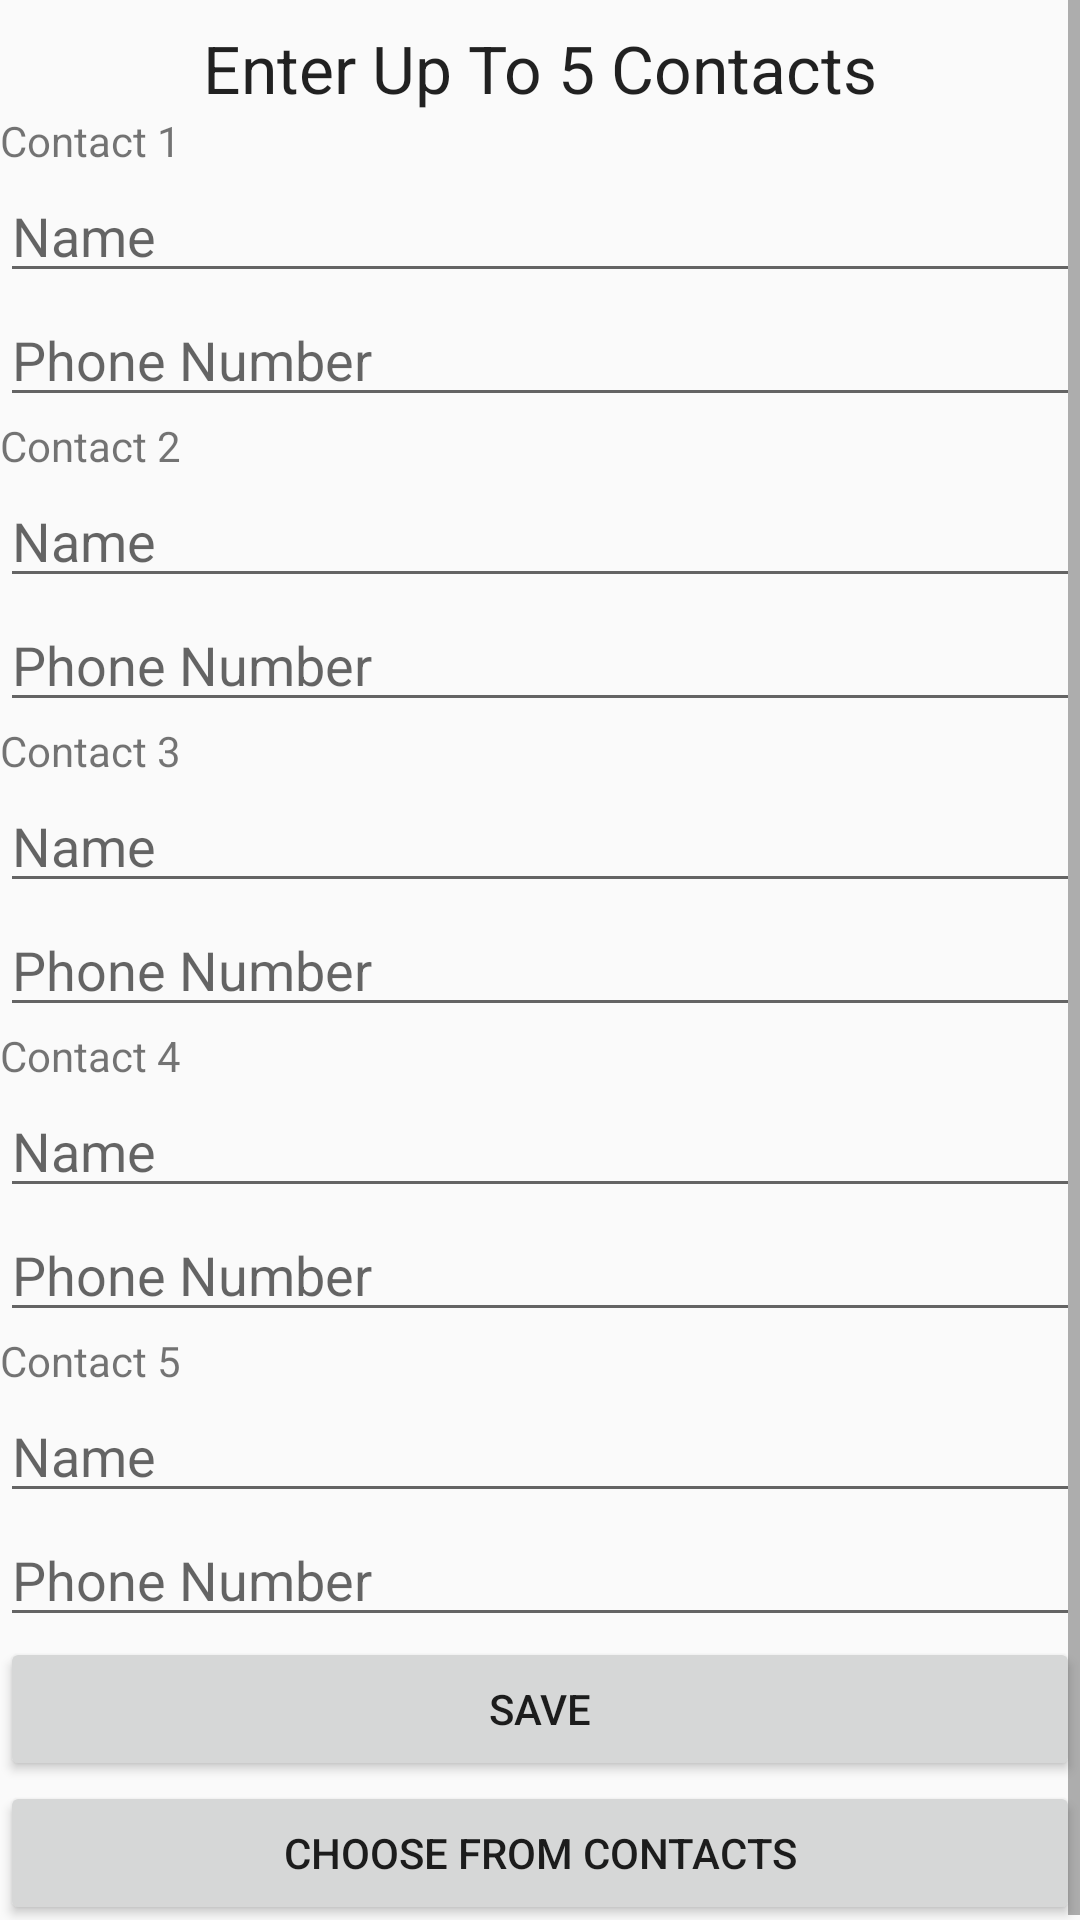

This screen was rendered from an Android layout file. Write that file and the resources it references.
<!-- AndroidManifest.xml: application theme AppTheme -->
<!-- res/layout/activity_add_contacts.xml -->
<?xml version="1.0" encoding="utf-8"?>
<ScrollView xmlns:android="http://schemas.android.com/apk/res/android"
    xmlns:app="http://schemas.android.com/apk/res-auto"
    xmlns:tools="http://schemas.android.com/tools"
    android:layout_width="match_parent"
    android:layout_height="match_parent"
    tools:context=".AddContacts">

    <LinearLayout
        android:layout_width="match_parent"
        android:layout_height="match_parent"
        android:layout_centerHorizontal="true"
        android:layout_centerVertical="true"
        android:layout_marginTop="8dp"
        android:orientation="vertical"
        app:layout_constraintEnd_toEndOf="parent"
        app:layout_constraintStart_toStartOf="parent"
        app:layout_constraintTop_toTopOf="parent">

        <TextView
            android:layout_width="wrap_content"
            android:layout_height="wrap_content"
            android:layout_gravity="center_horizontal"
            android:text="Enter Up To 5 Contacts"
            android:textAppearance="?android:attr/textAppearanceLarge" />

        <TextView
            android:layout_width="wrap_content"
            android:layout_height="wrap_content"
            android:text="Contact 1" />

        <EditText
            android:id="@+id/EditTextContactName1"
            android:layout_width="match_parent"
            android:layout_height="wrap_content"
            android:hint="Name" />

        <EditText
            android:id="@+id/EditTextPhone1"
            android:inputType="phone"
            android:layout_width="match_parent"
            android:layout_height="wrap_content"
            android:hint="Phone Number" />

        <TextView
            android:layout_width="wrap_content"
            android:layout_height="wrap_content"
            android:text="Contact 2" />

        <EditText
            android:id="@+id/EditTextContactName2"
            android:layout_width="match_parent"
            android:layout_height="wrap_content"
            android:hint="Name" />

        <EditText
            android:id="@+id/EditTextPhone2"
            android:inputType="phone"
            android:layout_width="match_parent"
            android:layout_height="wrap_content"
            android:hint="Phone Number" />

        <TextView
            android:layout_width="wrap_content"
            android:layout_height="wrap_content"
            android:text="Contact 3" />

        <EditText
            android:id="@+id/EditTextContactName3"
            android:layout_width="match_parent"
            android:layout_height="wrap_content"
            android:hint="Name" />

        <EditText
            android:id="@+id/EditTextPhone3"
            android:inputType="phone"
            android:layout_width="match_parent"
            android:layout_height="wrap_content"
            android:hint="Phone Number" />

        <TextView
            android:layout_width="wrap_content"
            android:layout_height="wrap_content"
            android:text="Contact 4" />

        <EditText
            android:id="@+id/EditTextContactName4"
            android:layout_width="match_parent"
            android:layout_height="wrap_content"
            android:hint="Name" />

        <EditText
            android:id="@+id/EditTextPhone4"
            android:inputType="phone"
            android:layout_width="match_parent"
            android:layout_height="wrap_content"
            android:hint="Phone Number" />

        <TextView
            android:layout_width="wrap_content"
            android:layout_height="wrap_content"
            android:text="Contact 5" />

        <EditText
            android:id="@+id/EditTextContactName5"
            android:layout_width="match_parent"
            android:layout_height="wrap_content"
            android:hint="Name" />

        <EditText
            android:id="@+id/EditTextPhone5"
            android:inputType="phone"
            android:layout_width="match_parent"
            android:layout_height="wrap_content"
            android:hint="Phone Number" />

        <Button
            android:id="@+id/buttonSave"
            android:layout_width="match_parent"
            android:layout_height="wrap_content"
            android:text="Save" />

        <Button
            android:id="@+id/buttonContactsList"
            android:layout_width="match_parent"
            android:layout_height="wrap_content"
            android:text="Choose From Contacts"
            android:onClick="launchMultiplePhonePicker" />

    </LinearLayout>
</ScrollView>
<!-- resources referenced by this layout -->
<resources>
  <style name="AppTheme" parent="Theme.AppCompat.Light.NoActionBar">
          
          <item name="colorPrimary">@color/colorPrimary</item>
          <item name="colorPrimaryDark">@color/colorPrimaryDark</item>
          <item name="colorAccent">@color/colorAccent</item>
      </style>
  <color name="colorPrimary">#df0606</color>
  <color name="colorPrimaryDark">#0b0202</color>
  <color name="colorAccent">#FF4081</color>
</resources>
